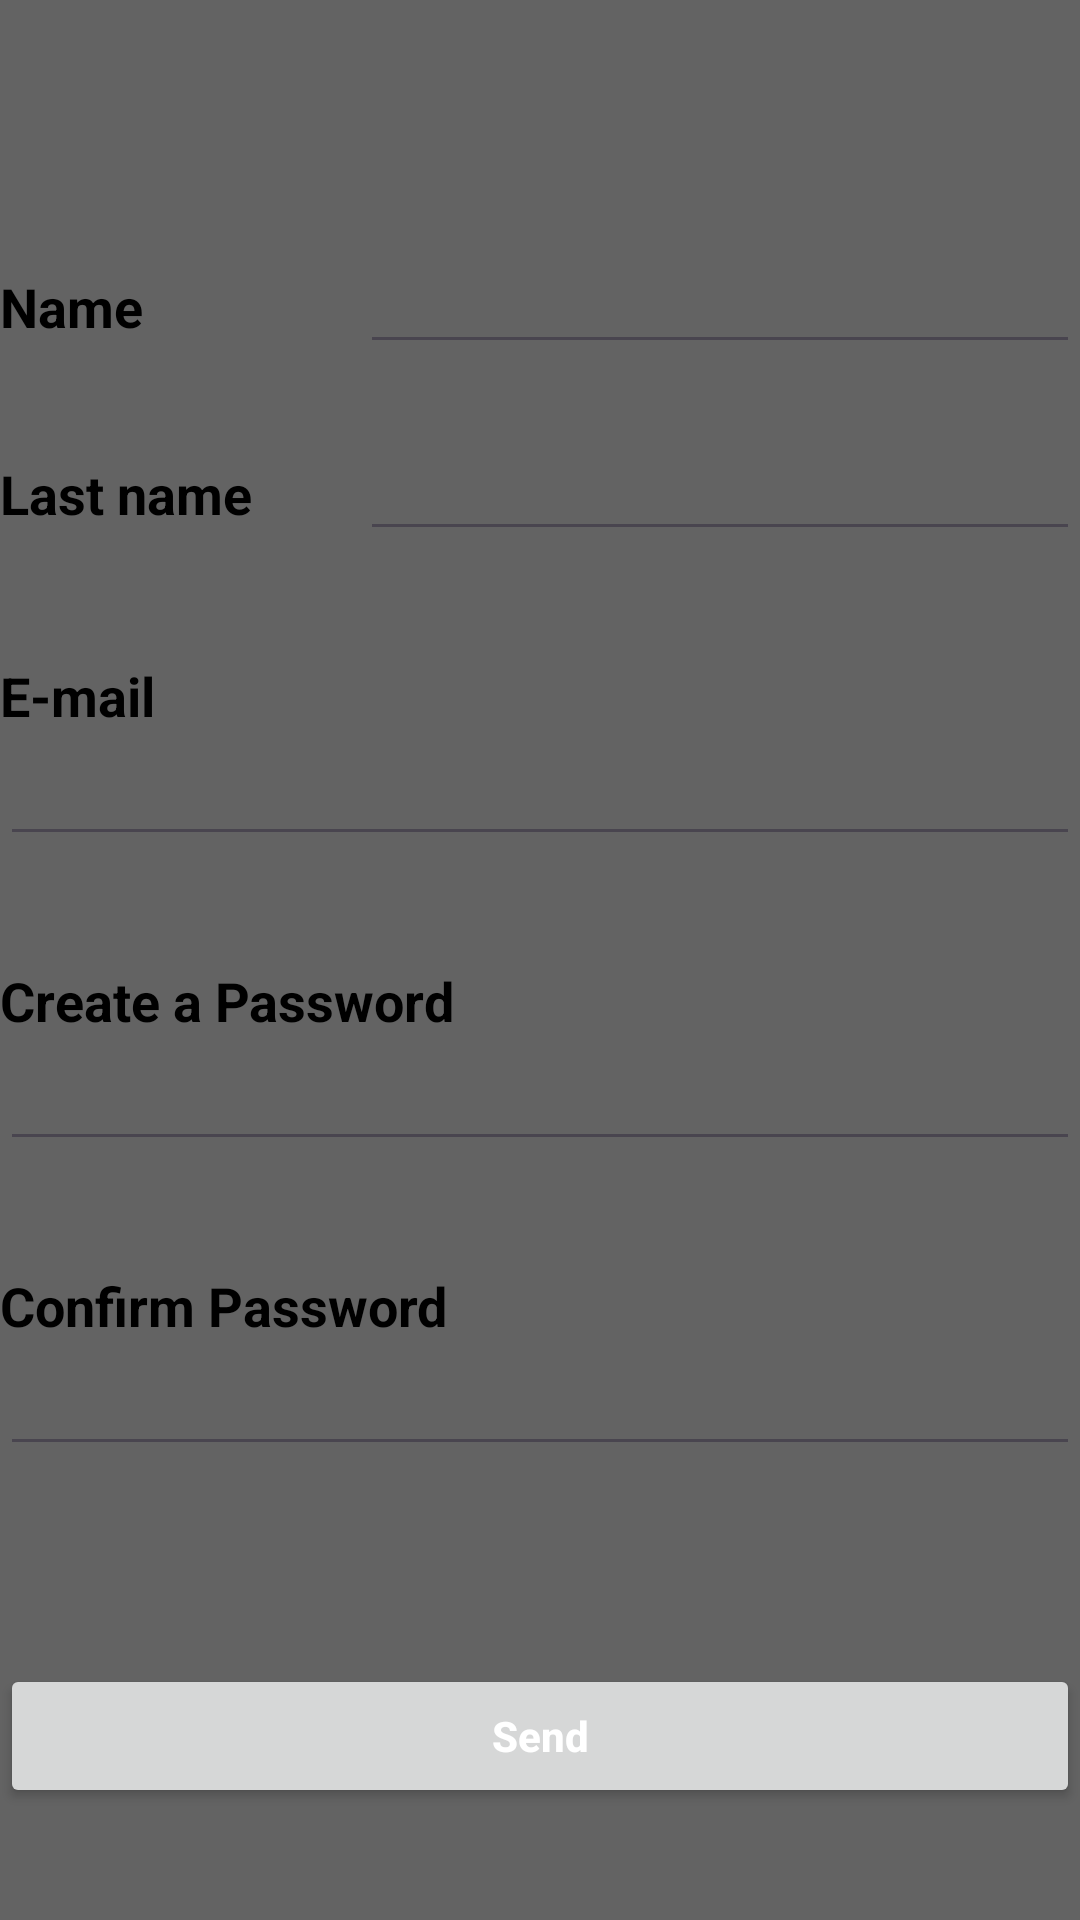

This screen was rendered from an Android layout file. Write that file and the resources it references.
<!-- AndroidManifest.xml: application theme Theme.App_Gastos -->
<!-- res/layout/activity_sign_up_screen.xml -->
<?xml version="1.0" encoding="utf-8"?>
<LinearLayout xmlns:android="http://schemas.android.com/apk/res/android"
    xmlns:app="http://schemas.android.com/apk/res-auto"
    xmlns:tools="http://schemas.android.com/tools"
    android:layout_width="match_parent"
    android:layout_height="match_parent"
    android:orientation="vertical"
    android:background="@color/grey_dark"
    tools:context=".MainActivity">

    
    <LinearLayout
        android:layout_width="match_parent"
        android:layout_height="wrap_content"
        android:orientation="horizontal"
        android:layout_marginBottom="16dp">

        <TextView
            android:layout_width="0dp"
            android:layout_weight="1"
            android:layout_height="wrap_content"
            android:text="Name"
            android:textColor="@android:color/black"
            android:textSize="18sp"
            android:textStyle="bold"
            android:layout_marginTop="80dp"/>

        <EditText
            android:id="@+id/editTextName"
            android:layout_width="0dp"
            android:layout_height="wrap_content"
            android:layout_weight="2"
            android:layout_marginTop="80dp"/>

    </LinearLayout>

    
    <LinearLayout
        android:layout_width="match_parent"
        android:layout_height="wrap_content"
        android:orientation="horizontal"
        android:layout_marginBottom="16dp">

        <TextView
            android:layout_width="0dp"
            android:layout_weight="1"
            android:layout_height="wrap_content"
            android:text="Last name"
            android:textColor="@android:color/black"
            android:textSize="18sp"
            android:textStyle="bold"
            android:layout_marginTop="5dp"/>

        <EditText
            android:id="@+id/editTextLastName"
            android:layout_width="0dp"
            android:layout_height="wrap_content"
            android:layout_weight="2"
            android:layout_marginTop="5dp"/>

    </LinearLayout>

    
    <LinearLayout
        android:layout_width="match_parent"
        android:layout_height="wrap_content"
        android:orientation="vertical"
        android:layout_marginBottom="16dp">

        <TextView
            android:layout_width="match_parent"
            android:layout_height="wrap_content"
            android:layout_weight="1"
            android:text="E-mail"
            android:textColor="@android:color/black"
            android:textSize="18sp"
            android:textStyle="bold"
            android:layout_marginTop="20dp"/>

        <EditText
            android:id="@+id/editTextEmail"
            android:layout_width="match_parent"
            android:layout_height="wrap_content"
            android:layout_weight="2" />

    </LinearLayout>

    
    <LinearLayout
        android:layout_width="match_parent"
        android:layout_height="wrap_content"
        android:orientation="vertical"
        android:layout_marginBottom="16dp">

        <TextView
            android:layout_width="match_parent"
            android:layout_height="wrap_content"
            android:layout_weight="1"
            android:text="Create a Password"
            android:textColor="@android:color/black"
            android:textSize="18sp"
            android:textStyle="bold"
            android:layout_marginTop="20dp"/>

        <EditText
            android:id="@+id/editTextCreatePass"
            android:layout_width="match_parent"
            android:layout_height="wrap_content"
            android:layout_weight="2" />

    </LinearLayout>

    
    <LinearLayout
        android:layout_width="match_parent"
        android:layout_height="wrap_content"
        android:orientation="vertical"
        android:layout_marginBottom="16dp">

        <TextView
            android:layout_width="match_parent"
            android:layout_height="wrap_content"
            android:layout_weight="1"
            android:text="Confirm Password"
            android:textColor="@android:color/black"
            android:textSize="18sp"
            android:textStyle="bold"
            android:layout_marginTop="20dp"/>

        <EditText
            android:id="@+id/editTextConfirmPass"
            android:layout_width="match_parent"
            android:layout_height="wrap_content"
            android:layout_weight="2" />

    </LinearLayout>

    
    <Button
        android:id="@+id/btnCreateLogin"
        android:layout_width="match_parent"
        android:layout_height="wrap_content"
        android:text="Send"
        android:textAllCaps="false"
        android:textColor="@android:color/white"
        android:textStyle="bold"
        android:layout_marginTop="50dp"/>

</LinearLayout>
<!-- resources referenced by this layout -->
<resources>
  <color name="grey_dark">#636363</color>
  <style name="Theme.App_Gastos" parent="Base.Theme.App_Gastos" />
  <style name="Base.Theme.App_Gastos" parent="Theme.Material3.DayNight.NoActionBar">
          
          
      </style>
</resources>
